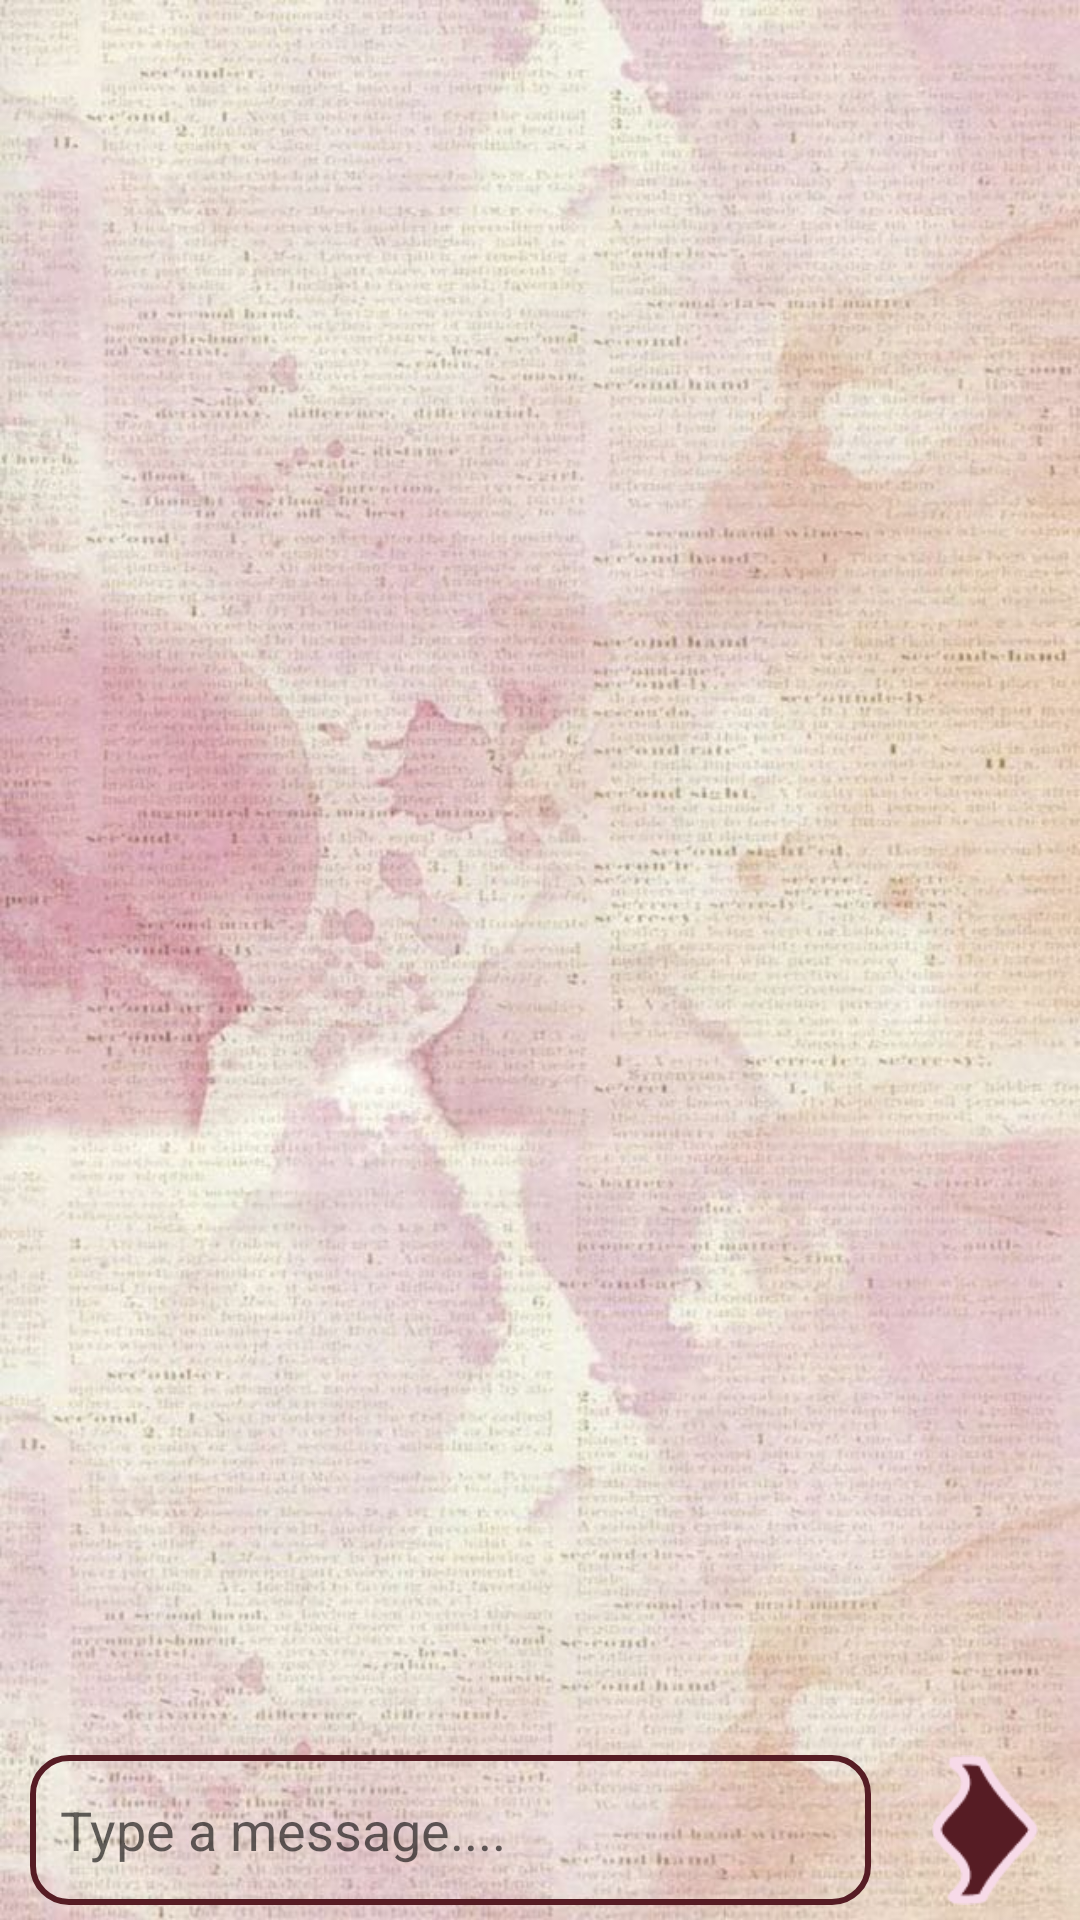

Here is an Android app screen rendered from its layout file. Give the layout XML and the strings, colors and styles it references.
<!-- AndroidManifest.xml: application theme Theme.Dilseconnect -->
<!-- res/layout/activity_chat.xml -->
<?xml version="1.0" encoding="utf-8"?>
<RelativeLayout xmlns:android="http://schemas.android.com/apk/res/android"
    xmlns:app="http://schemas.android.com/apk/res-auto"
    xmlns:tools="http://schemas.android.com/tools"
    android:layout_width="match_parent"
    android:layout_height="match_parent"
    android:background="@drawable/mainbg"
    tools:context=".ChatActivity">

    <androidx.recyclerview.widget.RecyclerView
        android:id="@+id/chat_rv"
        android:layout_alignParentTop="true"
        android:layout_above="@id/ll"
        android:layout_width="match_parent"
        android:layout_height="wrap_content" />

    <LinearLayout
        android:id="@+id/ll"
        android:layout_alignParentBottom="true"
        android:layout_width="match_parent"
        android:layout_height="wrap_content"
        android:orientation="horizontal"
        android:weightSum="100"
        android:layout_marginBottom="5dp">

        <EditText
            android:id="@+id/msg_box"
            android:layout_width="wrap_content"
            android:layout_height="50dp"
            android:layout_weight="85"
            android:background="@drawable/messagebox_bg"
            android:layout_marginLeft="10dp"
            android:padding="10dp"
            android:hint="Type a message...." />
        
        <ImageView
            android:id="@+id/send"
            android:layout_width="50dp"
            android:layout_height="50dp"
            android:src="@drawable/send"
            android:layout_weight="20"/>


    </LinearLayout>


</RelativeLayout>
<!-- resources referenced by this layout -->
<resources>
  <!-- drawable mainbg: jpeg bitmap (drawable, 106540 bytes) -->
  <!-- drawable messagebox_bg (drawable) -->
  <?xml version="1.0" encoding="utf-8"?>
  <shape xmlns:android="http://schemas.android.com/apk/res/android">
      <corners android:radius="12dp"/>
  
      <stroke android:color="@color/wine" android:width="2dp"/>
  </shape>
  <!-- drawable send: png bitmap (drawable, 2283 bytes) -->
  <style name="Theme.Dilseconnect" parent="Base.Theme.Dilseconnect" />
  <color name="wine">#FF561C24</color>
  <style name="Base.Theme.Dilseconnect" parent="Theme.AppCompat.Light.NoActionBar">
          
          
      </style>
</resources>
